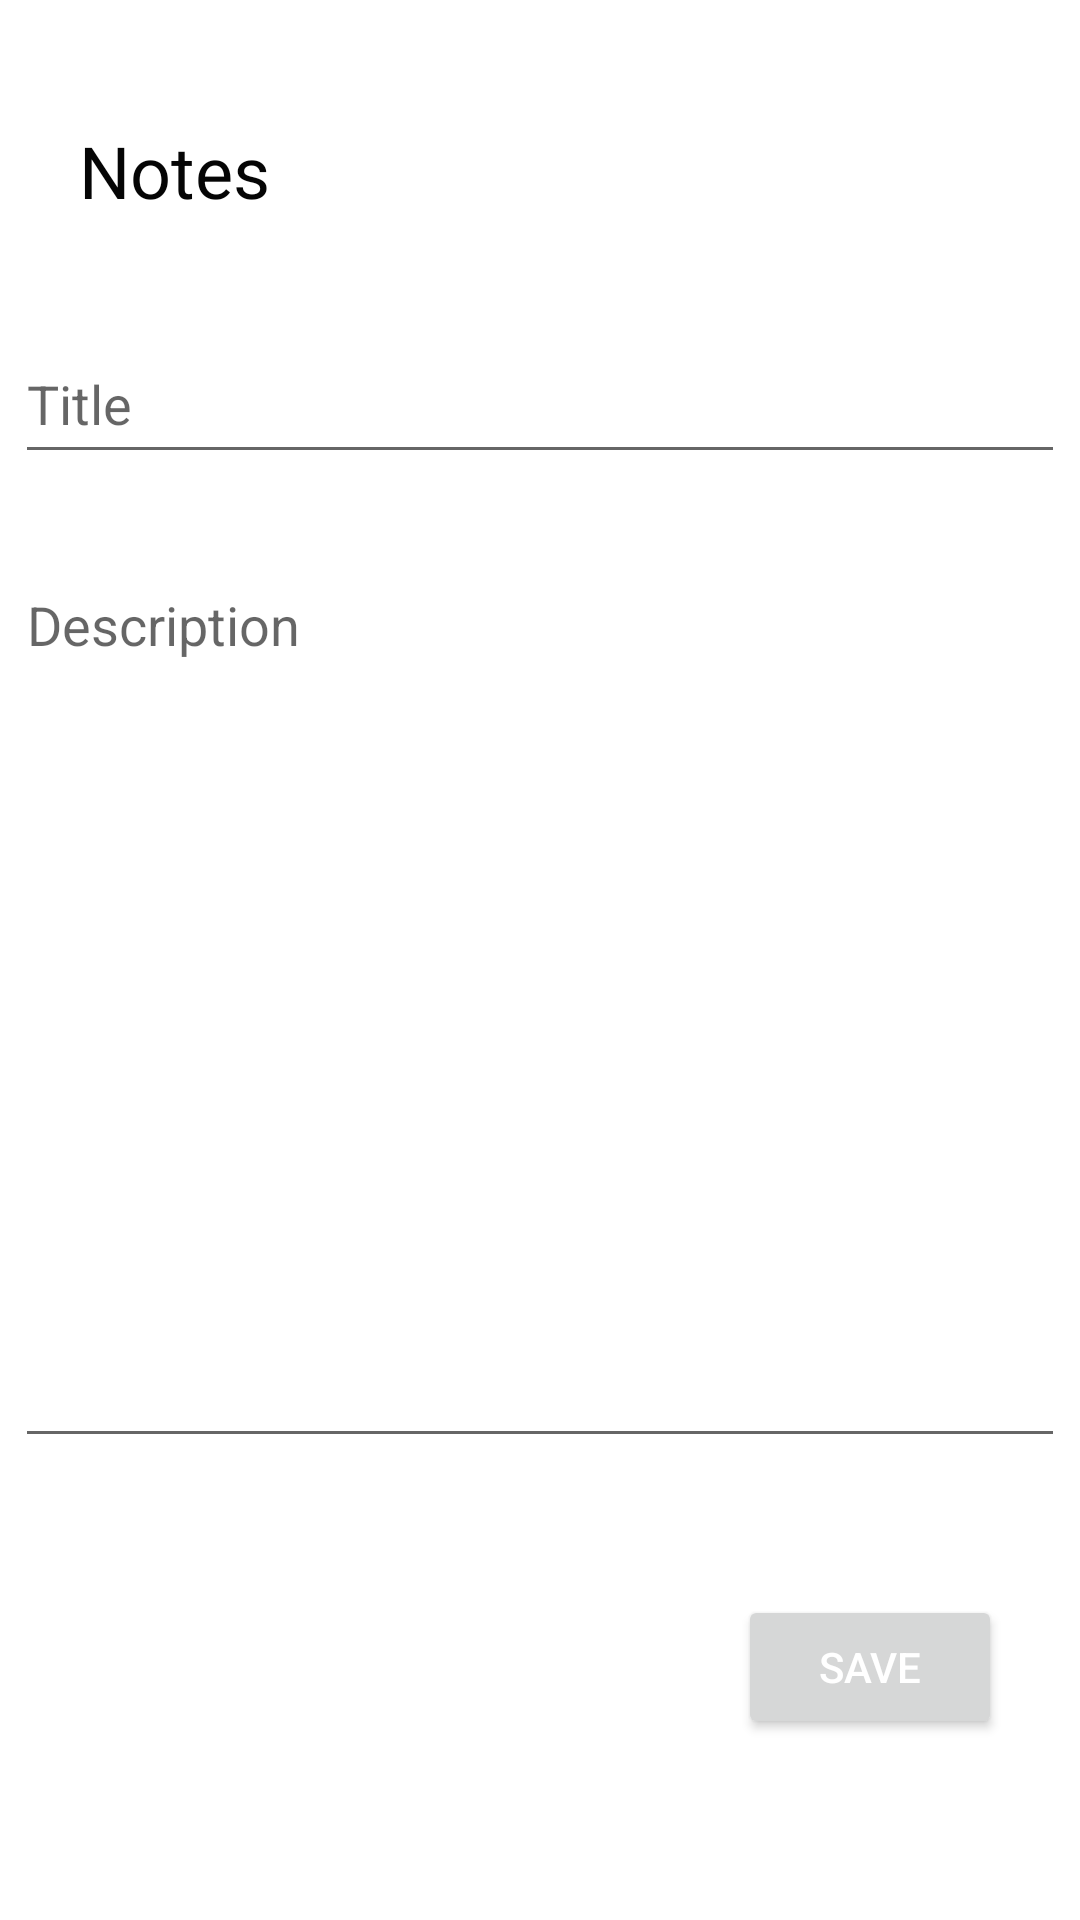

The Android layout XML behind this screen, and the referenced resources:
<!-- AndroidManifest.xml: application theme Theme.AppCM -->
<!-- res/layout/fragment_add.xml -->
<?xml version="1.0" encoding="utf-8"?>
<androidx.constraintlayout.widget.ConstraintLayout xmlns:android="http://schemas.android.com/apk/res/android"
    xmlns:app="http://schemas.android.com/apk/res-auto"
    xmlns:tools="http://schemas.android.com/tools"
    android:layout_width="match_parent"
    android:layout_height="match_parent">

    <EditText
        android:id="@+id/editTextTitle"
        android:layout_width="wrap_content"
        android:layout_height="50dp"
        android:width="350dp"
        android:ems="10"
        android:hint="@string/title"
        android:inputType="textPersonName"
        app:layout_constraintBottom_toBottomOf="parent"
        app:layout_constraintEnd_toEndOf="parent"
        app:layout_constraintHorizontal_bias="0.5"
        app:layout_constraintStart_toStartOf="parent"
        app:layout_constraintTop_toTopOf="parent"
        app:layout_constraintVertical_bias="0.183" />

    <EditText
        android:id="@+id/editTextDescription"
        android:layout_width="wrap_content"
        android:layout_height="300dp"
        android:layout_marginTop="28dp"
        android:layout_marginBottom="200dp"
        android:width="350dp"
        android:ems="10"
        android:gravity="start"
        android:hint="@string/description"
        android:inputType="textPersonName"
        android:scrollbarFadeDuration="300"
        android:textAlignment="textStart"
        app:layout_constraintBottom_toBottomOf="parent"
        app:layout_constraintEnd_toEndOf="parent"
        app:layout_constraintHeight_default="spread"
        app:layout_constraintHorizontal_bias="0.508"
        app:layout_constraintStart_toStartOf="parent"
        app:layout_constraintTop_toBottomOf="@+id/editTextTitle"
        app:layout_constraintVertical_bias="0.0" />

    <Button
        android:id="@+id/add_btn"
        android:layout_width="wrap_content"
        android:layout_height="wrap_content"
        android:textColor="#FFFFFF"
        android:text="@string/save"
        app:layout_constraintBottom_toBottomOf="parent"
        app:layout_constraintEnd_toEndOf="parent"
        app:layout_constraintHorizontal_bias="0.905"
        app:layout_constraintStart_toStartOf="parent"
        app:layout_constraintTop_toTopOf="parent"
        app:layout_constraintVertical_bias="0.898"
       />

    <TextView
        android:id="@+id/textView5"
        android:layout_width="wrap_content"
        android:layout_height="wrap_content"
        android:text="@string/notes"
        android:textColor="#050505"
        android:textSize="24sp"
        app:layout_constraintBottom_toBottomOf="parent"
        app:layout_constraintEnd_toEndOf="parent"
        app:layout_constraintHorizontal_bias="0.089"
        app:layout_constraintStart_toStartOf="parent"
        app:layout_constraintTop_toTopOf="parent"
        app:layout_constraintVertical_bias="0.067" />

</androidx.constraintlayout.widget.ConstraintLayout>
<!-- resources referenced by this layout -->
<resources>
  <string name="description">Description</string>
  <string name="notes">Notes</string>
  <string name="save">Save</string>
  <string name="title">Title</string>
  <style name="Theme.AppCM" parent="Theme.MaterialComponents.DayNight.DarkActionBar">
          
          <item name="colorPrimary">@color/black</item>
          <item name="colorPrimaryVariant">@color/black</item>
          <item name="colorOnPrimary">@color/white</item>
          
          <item name="colorSecondary">@color/teal_200</item>
          <item name="colorSecondaryVariant">@color/teal_700</item>
          <item name="colorOnSecondary">@color/black</item>
          
          <item name="android:statusBarColor" tools:targetApi="l">?attr/colorPrimaryVariant</item>
          
      </style>
  <!-- not gathered from this repository: default colours our renderer supplied (Android Studio template values) -->
  <color name="teal_200">#FF03DAC5</color>
  <color name="teal_700">#FF018786</color>
  <color name="black">#FF000000</color>
  <color name="white">#FFFFFFFF</color>
</resources>
